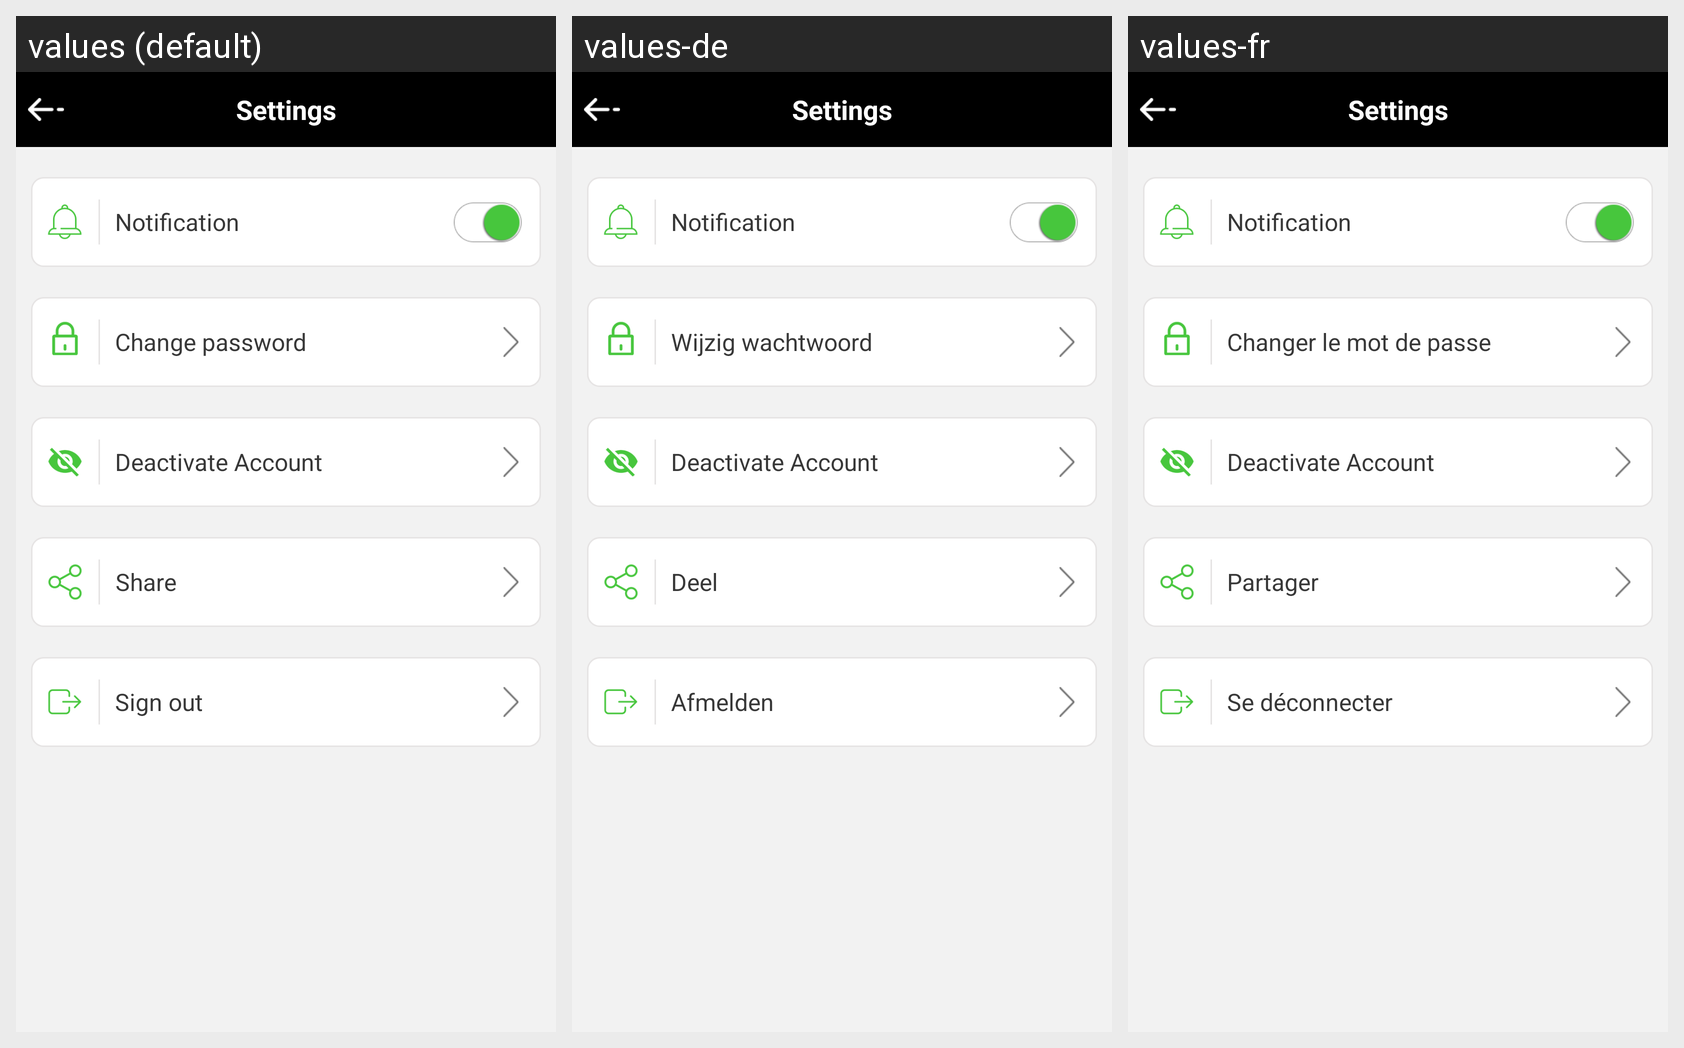

The Android screen above is rendered under several locales of the same app. Produce the string resources it draws, with the default and per-locale values.
Android screen res/layout/technicians_setting_layout.xml rendered under 3 locales, left to right: values (default), values-de, values-fr. Device: Nexus 5 (rendered at 1080×1920; each locale shown at half size, 540×960, under a caption strip naming it); theme AppTheme.
Strings drawn on this screen, with the default value and each locale's value (text and hints the layout hard-codes, and strings that could not be matched under every locale, appear in the picture but are not listed):

change_password
  values: Change password
  values-de: Wijzig wachtwoord
  values-fr: Changer le mot de passe

share_small
  values: Share
  values-de: Deel
  values-fr: Partager

sign_out
  values: Sign out
  values-de: Afmelden
  values-fr: Se déconnecter
